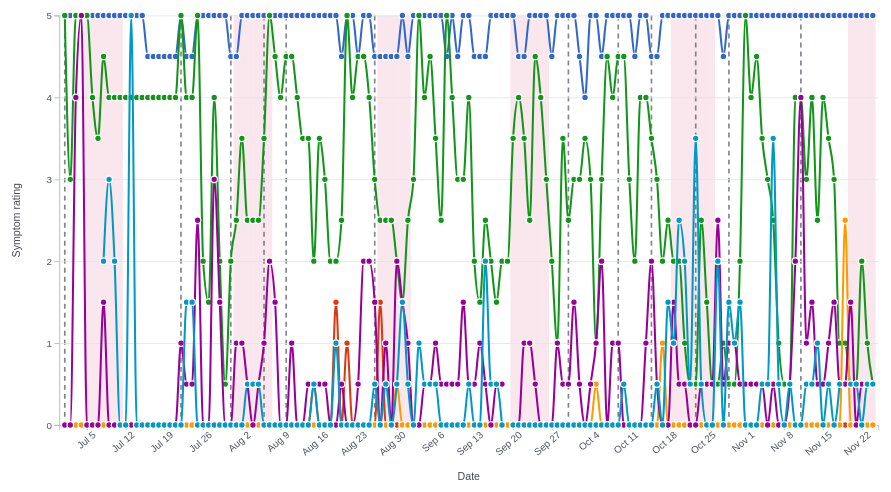
D3 v7 page, settled after 480 driven frames (8 s of simulated time); the page loaded 1 data file(s).


// ── chart.js
const symptoms = [
  {
    key: "obsessiveThoughts",
    label: "Obsessive thoughts",
    color: "#3366cc"
  },
  {
    key: "anxiety",
    label: "Anxiety",
    color: "#dc3912"
  },
  {
    key: "ocdAnxiety",
    label: "OCD anxiety",
    color: "#109618"
  },
  {
    key: "specialAnxiety",
    label: "Special anxiety",
    color: "#ff9900"
  },
  {
    key: "irritability",
    label: "Irritability",
    color: "#990099"
  },
  {
    key: "silliness",
    label: "Silliness",
    color: "#0099c6"
  }
];

const activeSymptoms = new Set(
  symptoms.map(symptom => symptom.key)
);

const parseDate = d3.timeParse("%Y-%m-%d");
const formatDate = d3.timeFormat("%B %-d, %Y");

const margin = {
  top: 25,
  right: 35,
  bottom: 75,
  left: 65
};

const width = 1100;
const height = 600;

const innerWidth =
  width - margin.left - margin.right;

const innerHeight =
  height - margin.top - margin.bottom;

const svg = d3
  .select("#symptom-chart")
  .append("svg")
  .attr("viewBox", `0 0 ${width} ${height}`)
  .attr("role", "img")
  .attr(
    "aria-label",
    "Line chart showing symptom ratings over time"
  );

const chart = svg
  .append("g")
  .attr(
    "transform",
    `translate(${margin.left},${margin.top})`
  );

const tooltip = d3.select("#tooltip");

d3.csv("data.csv", row => {
  //*const parsedRow = {
    //date: parseDate(row.date),
    //period:
      //String(row.period).trim().toLowerCase() === "yes",
    //notes: row.notes ? row.notes.trim() : ""
  //};

  const parsedRow = {
  date: parseDate(row.date),

  period:
    String(row.period).trim().toLowerCase() === "yes",

  notes:
    row.notes ? row.notes.trim() : "",

  medicationChange:
    row.medicationChange
      ? row.medicationChange.trim()
      : ""
};

  symptoms.forEach(symptom => {
    const value = row[symptom.key];

    parsedRow[symptom.key] =
      value === "" || value === undefined
        ? null
        : Number(value);
  });

  return parsedRow;
})
  .then(data => {
    const validData = data
      .filter(row => row.date instanceof Date)
      .sort((a, b) => a.date - b.date);

    if (validData.length === 0) {
      throw new Error(
        "No valid rows were found in data.csv."
      );
    }

    drawChart(validData);
    createLegend();
  })
  .catch(error => {
    console.error(error);

    d3.select("#symptom-chart")
      .append("p")
      .attr("class", "error-message")
      .text(
        "The chart could not load. Check the CSV filename, column names, and dates."
      );
  });

function drawChart(data) {
  /*const startDate = d3.timeDay.offset(
    d3.min(data, row => row.date),
    -0.5
  );

  const endDate = d3.timeDay.offset(
    d3.max(data, row => row.date),
    0.5
  ); */

const startDate = d3.timeDay.offset(
  d3.min(data, row => row.date),
  -1
);

const endDate = d3.timeDay.offset(
  d3.max(data, row => row.date),
  1
);

  const x = d3
    .scaleTime()
    .domain([startDate, endDate])
    .range([0, innerWidth]);

  const y = d3
    .scaleLinear()
    .domain([0, 5])
    .range([innerHeight, 0]);

  /*
   * PERIOD SHADING
   *
   * Each "yes" day receives a rectangle covering
   * approximately one full calendar day.
   */
  chart
    .append("g")
    .attr("class", "period-bands")
    .selectAll("rect")
    .data(data.filter(row => row.period))
    .join("rect")
    .attr(
      "x",
      row => x(d3.timeHour.offset(row.date, -12))
    )
    .attr("y", 0)
    .attr(
      "width",
      row =>
        x(d3.timeHour.offset(row.date, 12)) -
        x(d3.timeHour.offset(row.date, -12))
    )
    .attr("height", innerHeight)
    .attr("class", "period-band");

    /*
 * MEDICATION CHANGE LINES
 */
const medicationChanges = data.filter(
  row => row.medicationChange
);

const medicationChangeGroup = chart
  .append("g")
  .attr("class", "medication-change-lines");

medicationChangeGroup
  .selectAll(".medication-change-line")
  .data(medicationChanges)
  .join("line")
  .attr("class", "medication-change-line")
  .attr("x1", row => x(row.date))
  .attr("x2", row => x(row.date))
  .attr("y1", 0)
  .attr("y2", innerHeight);

/*
 * Wider invisible target to make each line
 * easier to hover.
 */
medicationChangeGroup
  .selectAll(".medication-change-hover-target")
  .data(medicationChanges)
  .join("line")
  .attr("class", "medication-change-hover-target")
  .attr("x1", row => x(row.date))
  .attr("x2", row => x(row.date))
  .attr("y1", 0)
  .attr("y2", innerHeight)
  .on("mouseenter", function (event, row) {
    d3.select(this.previousSibling)
      .classed("medication-line-highlighted", true);

    showMedicationTooltip(event, row);
  })
  .on("mousemove", function (event, row) {
    showMedicationTooltip(event, row);
  })
  .on("mouseleave", function () {
    medicationChangeGroup
      .selectAll(".medication-change-line")
      .classed("medication-line-highlighted", false);

    hideTooltip();
  });

  chart
    .append("g")
    .attr("class", "grid")
    .call(
      d3
        .axisLeft(y)
        .tickValues([0, 1, 2, 3, 4, 5])
        .tickSize(-innerWidth)
        .tickFormat("")
    );

  chart
    .append("g")
    .attr("class", "axis x-axis")
    .attr(
      "transform",
      `translate(0,${innerHeight})`
    )
    .call(
      d3
        .axisBottom(x)
        .ticks(Math.min(data.length, 12))
        .tickFormat(d3.timeFormat("%b %-d"))
    )
    .selectAll("text")
    .attr("transform", "rotate(-40)")
    .style("text-anchor", "end");

  chart
    .append("g")
    .attr("class", "axis y-axis")
    .call(
      d3
        .axisLeft(y)
        .tickValues([0, 1, 2, 3, 4, 5])
        .tickFormat(d3.format("d"))
    );

  chart
    .append("text")
    .attr("class", "axis-label")
    .attr(
      "transform",
      `translate(${innerWidth / 2},${innerHeight + 67})`
    )
    .style("text-anchor", "middle")
    .text("Date");

  chart
    .append("text")
    .attr("class", "axis-label")
    .attr("transform", "rotate(-90)")
    .attr("x", -innerHeight / 2)
    .attr("y", -48)
    .style("text-anchor", "middle")
    .text("Symptom rating");

  const lineGenerator = symptomKey =>
    d3
      .line()
      .defined(row =>
        Number.isFinite(row[symptomKey])
      )
      .x(row => x(row.date))
      .y(row => y(row[symptomKey]))
      .curve(d3.curveMonotoneX);

  const seriesContainer = chart
    .append("g")
    .attr("class", "series-container");

  symptoms.forEach(symptom => {
    const seriesGroup = seriesContainer
      .append("g")
      .attr("class", `series series-${symptom.key}`);

    /*
     * VISIBLE LINE
     */
    seriesGroup
      .append("path")
      .datum(data)
      .attr("class", "symptom-line")
      .attr("stroke", symptom.color)
      .attr("d", lineGenerator(symptom.key));

    /*
     * POINTS
     */
    seriesGroup
      .selectAll(".data-point")
      .data(
        data.filter(row =>
          Number.isFinite(row[symptom.key])
        )
      )
      .join("circle")
      .attr("class", "data-point")
      .attr("cx", row => x(row.date))
      .attr("cy", row => y(row[symptom.key]))
      .attr("r", 4)
      .attr("fill", symptom.color);

    /*
     * INVISIBLE WIDER LINE
     *
     * This makes the thin line much easier to hover.
     */
    seriesGroup
      .append("path")
      .datum(data)
      .attr("class", "line-hover-target")
      .attr("d", lineGenerator(symptom.key))
      .on("mouseenter", function () {
        highlightSeries(symptom.key);
      })
      .on("mousemove", function (event) {
        const [mouseX] = d3.pointer(
          event,
          chart.node()
        );

        const hoveredDate = x.invert(mouseX);

        const validRows = data.filter(row =>
          Number.isFinite(row[symptom.key])
        );

        const index = d3
          .bisector(row => row.date)
          .center(validRows, hoveredDate);

        const row = validRows[index];

        if (!row) {
          return;
        }

        showTooltip(event, row, symptom);
      })
      .on("mouseleave", function () {
        resetSeriesHighlight();
        hideTooltip();
      });

    /*
     * POINT HOVER
     *
     * Hovering directly over a point also shows
     * the tooltip.
     */
    seriesGroup
      .selectAll(".data-point")
      .on("mouseenter", function (event, row) {
        highlightSeries(symptom.key);

        d3.select(this)
          .attr("r", 7);

        showTooltip(event, row, symptom);
      })
      .on("mousemove", function (event, row) {
        showTooltip(event, row, symptom);
      })
      .on("mouseleave", function () {
        d3.select(this)
          .attr("r", 4);

        resetSeriesHighlight();
        hideTooltip();
      });
  });
}

function highlightSeries(selectedKey) {
  d3.selectAll(".series")
    .classed(
      "series-muted",
      function () {
        return !d3
          .select(this)
          .classed(`series-${selectedKey}`);
      }
    )
    .classed(
      "series-highlighted",
      function () {
        return d3
          .select(this)
          .classed(`series-${selectedKey}`);
      }
    );
}

function resetSeriesHighlight() {
  d3.selectAll(".series")
    .classed("series-muted", false)
    .classed("series-highlighted", false);
}

function showTooltip(event, row, symptom) {
  const noteText =
    row.notes || "No notes recorded.";

  const periodText = row.period
    ? `
      <div class="tooltip-period">
        Period
      </div>
    `
    : "";

  tooltip
    .style("display", "block")
    .html(`
      <div class="tooltip-variable">
        <span
          class="tooltip-color"
          style="background-color:${symptom.color}"
        ></span>

        ${symptom.label}
      </div>

      <div class="tooltip-date">
        ${formatDate(row.date)}
      </div>

      <div class="tooltip-score">
        Score: <strong>${row[symptom.key]}</strong>
      </div>

      ${periodText}

      <div class="tooltip-notes">
        <span>Notes</span>
        ${escapeHtml(noteText)}
      </div>
    `);

  positionTooltip(event);
}

function positionTooltip(event) {
  const tooltipNode = tooltip.node();

  const tooltipWidth =
    tooltipNode.offsetWidth;

  const tooltipHeight =
    tooltipNode.offsetHeight;

  let left = event.pageX + 16;
  let top = event.pageY + 16;

  if (
    left + tooltipWidth >
    window.scrollX + window.innerWidth - 12
  ) {
    left =
      event.pageX -
      tooltipWidth -
      16;
  }

  if (
    top + tooltipHeight >
    window.scrollY + window.innerHeight - 12
  ) {
    top =
      event.pageY -
      tooltipHeight -
      16;
  }

  tooltip
    .style("left", `${left}px`)
    .style("top", `${top}px`);
}

function hideTooltip() {
  tooltip.style("display", "none");
}

function createLegend() {
  const legend = d3.select("#symptom-legend");

  const buttons = legend
    .selectAll("button")
    .data(symptoms)
    .join("button")
    .attr("type", "button")
    .attr("class", "legend-button")
    .attr(
      "aria-pressed",
      symptom => activeSymptoms.has(symptom.key)
    );

  buttons
    .append("span")
    .attr("class", "legend-color")
    .style(
      "background-color",
      symptom => symptom.color
    );

  buttons
    .append("span")
    .text(symptom => symptom.label);

  buttons.on("click", function (event, symptom) {
    if (activeSymptoms.has(symptom.key)) {
      activeSymptoms.delete(symptom.key);
    } else {
      activeSymptoms.add(symptom.key);
    }

    const isActive =
      activeSymptoms.has(symptom.key);

    d3.select(this)
      .classed("inactive", !isActive)
      .attr("aria-pressed", isActive);

    d3.select(`.series-${symptom.key}`)
      .style(
        "display",
        isActive ? null : "none"
      );

    hideTooltip();
  });
}

function showMedicationTooltip(event, row) {
  tooltip
    .style("display", "block")
    .html(`
      <div class="tooltip-variable">
        <span class="tooltip-medication-symbol"></span>
        Medication change
      </div>

      <div class="tooltip-date">
        ${formatDate(row.date)}
      </div>

      <div class="tooltip-medication-change">
        ${escapeHtml(row.medicationChange)}
      </div>
    `);

  positionTooltip(event);
}

/*
 * Prevent notes from accidentally being interpreted
 * as HTML code.
 */
function escapeHtml(value) {
  return String(value)
    .replaceAll("&", "&amp;")
    .replaceAll("<", "&lt;")
    .replaceAll(">", "&gt;")
    .replaceAll('"', "&quot;")
    .replaceAll("'", "&#039;");
}

### data: data.csv
date, obsessiveThoughts, anxiety, ocdAnxiety, specialAnxiety, irritability, silliness, period, notes, medicationChange
2026-07-01, 5, 0, 5, 0, 0, , , , Lowered AM BUS to 5mg.
2026-07-02, 5, 0, 3, 0, 0, , , , 
2026-07-03, 5, 0, 5, 0, 4, , , , 
2026-07-04, 5, 0, 5, 0, 5, , , , 
2026-07-05, 5, 0, 5, 0, 0, , yes, , 
2026-07-06, 5, 0, 4, 0, 0, , yes, , 
2026-07-07, 5, 0, 3.5, 0, 0, , yes, , 
2026-07-08, 5, 0, 4.5, 0, 1.5, 2, yes, , 
2026-07-09, 5, 0, 4, 0, 0, 3, yes, , 
2026-07-10, 5, 0, 4, 0, 0, 2, yes, , 
2026-07-11, 5, 0, 4, 0, 0, 0, yes, , 
2026-07-12, 5, 0, 4, 0, 0, 0, , , 
2026-07-13, 5, 0, 4, 0, 0, 5, , , 
2026-07-14, 5, 0, 4, 0, 0, 0, , , 
2026-07-15, 5, 0, 4, 0, 0, 0, , , 
2026-07-16, 4.5, 0, 4, 0, 0, 0, , , 
2026-07-17, 4.5, 0, 4, 0, 0, 0, , , 
2026-07-18, 4.5, 0, 4, 0, 0, 0, , , 
2026-07-19, 4.5, 0, 4, 0, 0, 0, , , 
2026-07-20, 4.5, 0, 4, 0, 0, 0, , , 
2026-07-21, 4.5, 0, 4, 0, 0, 0, , , 
2026-07-22, 5, 0, 5, 0, 1, 0, , , Lowered evening buspar to 5mg. Irritated…
2026-07-23, 4.5, 0, 4, 0, 0.5, 1.5, , Irritable in the AM for a few minutes, 
2026-07-24, 4.5, 0, 4, 0, 0.5, 1.5, , Irritable in the AM for a few minutes, 
2026-07-25, 5, 0, 5, 0, 2.5, 0, , Aggression 2.5,bit herself and scratched…, 
2026-07-26, 5, 0, 2, 0, 0, 0, , Great day at Jones Beach, no anxiety, ev…, 
2026-07-27, 5, 0, 1.5, 0, 0, 0, , Great day at camp and at home., 
2026-07-28, 5, 0, 4, 0, 3, 0, , , 
2026-07-29, 5, 0, 2, 0, 1.5, 0, , 2-3 small outbursts throughout the day, …, 
2026-07-30, 5, 0, 0.5, 0, 0, 0, , Great day at camp and at home., 
2026-07-31, 4.5, 0, 2, 0, 0, 0, , , Lowered afternoon BUS to 5mg.
2026-08-01, 4.5, 0, 2.5, 0, 1, 0, yes, , 
2026-08-02, 5, 0, 3.5, 0, 1, 0, yes, , 
2026-08-03, 5, 0, 2.5, 0, 0.5, 0.5, yes, , 
2026-08-04, 5, 0, 2.5, 0, 0, 0.5, yes, , 
2026-08-05, 5, 0, 2.5, 0, 0.5, 0.5, yes, , 
2026-08-06, 5, 0, 3.5, 0, 1, 0, yes, Higher OCD anxiety in the evening, Lowered afternoon BUS to 2.5mg.
2026-08-07, 5, 0, 5, 0, 2, 0, yes, very hight OCD anxiety, 
2026-08-08, 5, 0, 4.5, 0, 1.5, 0, , OCD anxiety lasting whole day, unable to…, 
2026-08-09, 5, 0, 4, 0, 0, 0, , OCD anxiety lasting whole day, unable to…, 
2026-08-10, 5, 0, 4.5, 0, 0, 0, , OCD anxiety lasting whole day, unable to…, Increased afternoon BUS back to 5mg.
2026-08-11, 5, 0, 4.5, 0, 1, 0, , 
2026-08-12, 5, 0, 4, 0, 0, 0, 0, , 
2026-08-13, 5, 0, 3.5, 0, 0, 0, , 
2026-08-14, 5, 0, 3.5, 0, 0.5, 0, , 
2026-08-15, 5, 0.5, 2, 0, 0.5, 0.5, , 
2026-08-16, 5, 0, 3.5, 0, 0.5, 0, , Traveling to Poland, 
2026-08-17, 5, 0, 3, 0, 0.5, 0, , Arriving in Poland, 
2026-08-18, 5, 0, 2, 0, 0, 0, , , 
2026-08-19, 5, 1.5, 2, 0, 0, 1, , , 
2026-08-20, 4.5, 0, 2.5, 0, 0.5, 0, , , 
2026-08-21, 5, 1, 5, 0, 0, 0, , Traveling to Turkey, 
2026-08-22, 5, 0, 4, 0, 0, 0, , , 
2026-08-23, 4.5, 0, 4.5, 0, 0.5, 0, , , 
2026-08-24, 5, 0, 4.5, 0, 2, 0, , Missed evening clonidine, 
2026-08-25, 5, 0, 4, 0, 2, 0, , Missed evening clonidine, 
2026-08-26, 4.5, 0, 3, 0, 1.5, 0.5, , Traveling to Poland. Missed evening clon…, Increased Elavil by 10mg
2026-08-27, 4.5, 1.5, 2.5, 0, 0, 0, yes, , 
2026-08-28, 4.5, 0, 2.5, 0, 1, 0.5, yes, , 
2026-08-29, 4.5, 0, 2.5, 0, 0, 0, yes, , 
... 87 more rows